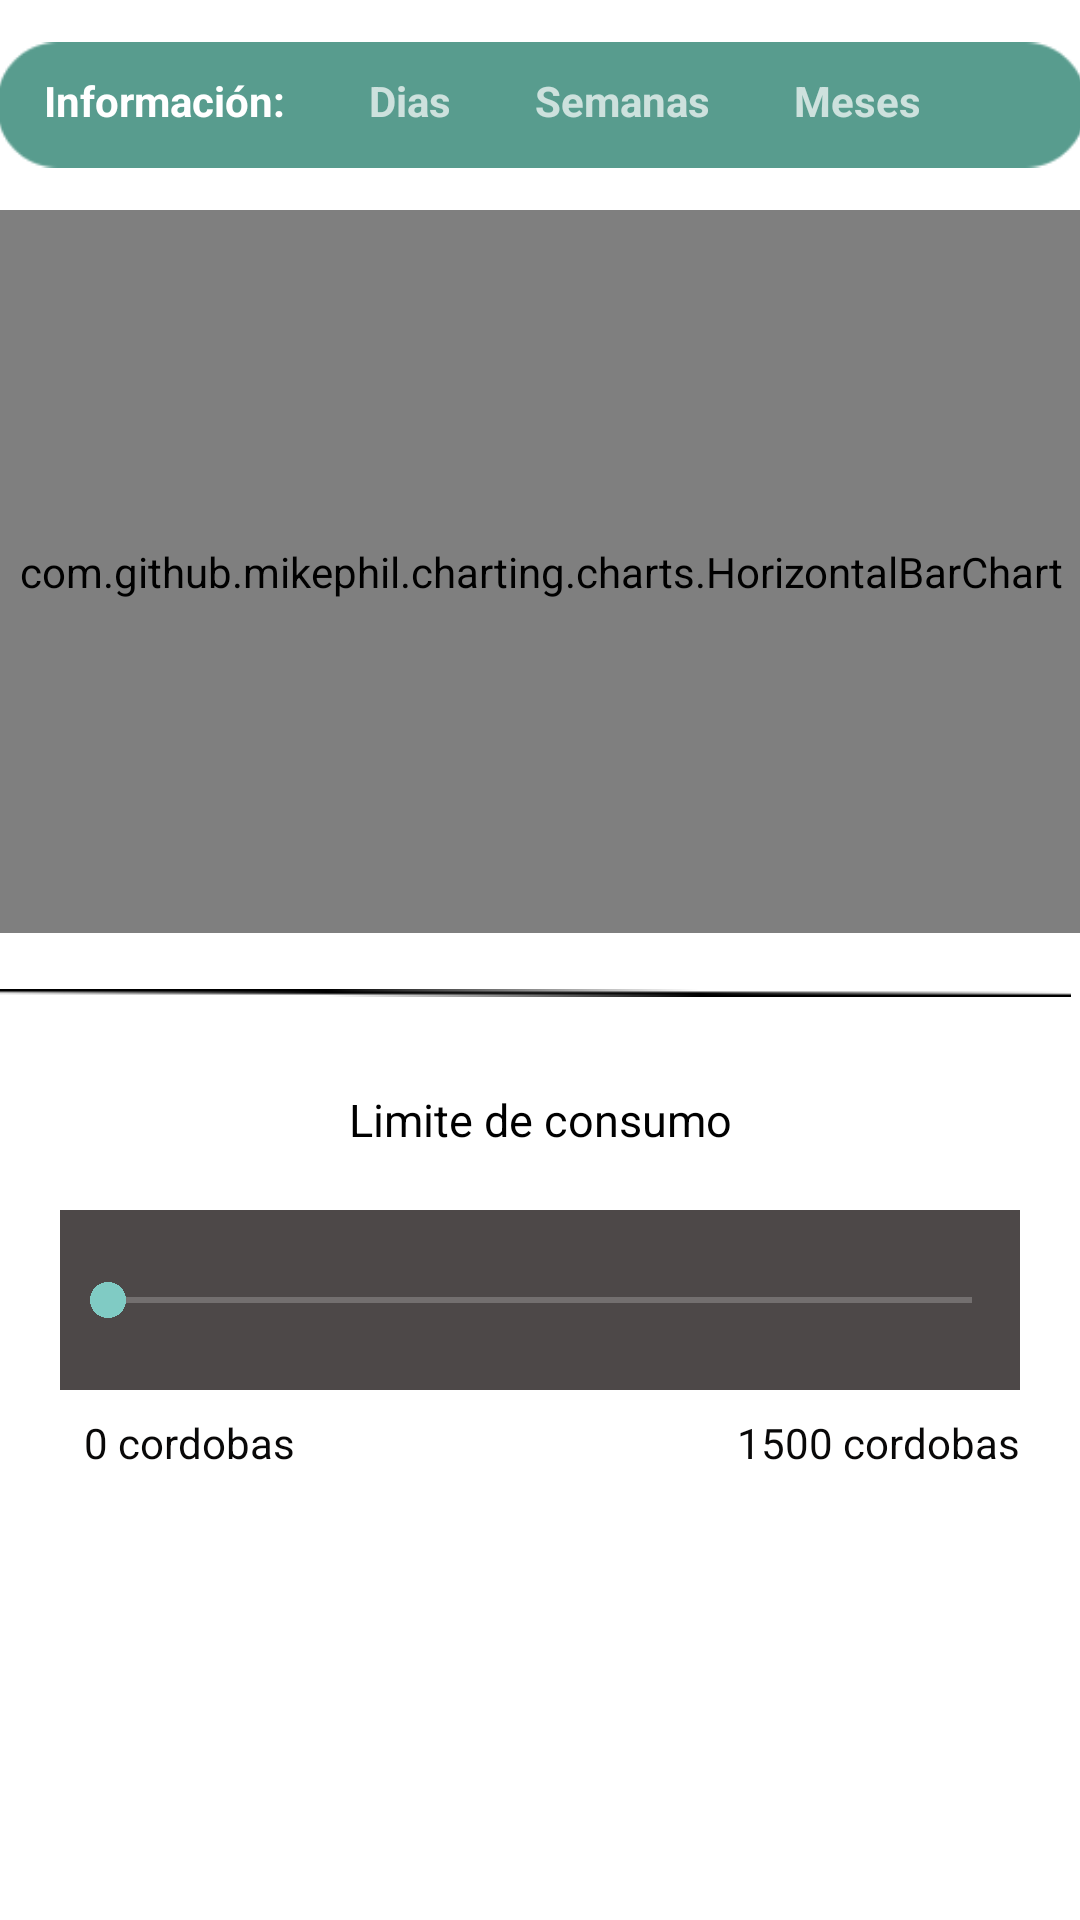

Write the Android layout XML for this screen, with the resource values it uses.
<!-- AndroidManifest.xml: application theme Theme.AppCompat -->
<!-- res/layout/activity_inicio.xml -->
<?xml version="1.0" encoding="utf-8"?>
<android.support.constraint.ConstraintLayout xmlns:android="http://schemas.android.com/apk/res/android"
    xmlns:app="http://schemas.android.com/apk/res-auto"
    xmlns:tools="http://schemas.android.com/tools"
    android:layout_width="match_parent"
    android:layout_height="match_parent"
    tools:context=".grafica_consumo"
    android:background="@color/white">
    <ImageView
        android:id="@+id/imageView"
        android:layout_width="363dp"
        android:layout_height="54dp"
        android:layout_marginStart="8dp"
        android:layout_marginLeft="8dp"
        android:layout_marginTop="8dp"
        android:layout_marginEnd="8dp"
        android:layout_marginRight="8dp"
        app:layout_constraintEnd_toEndOf="parent"
        app:layout_constraintStart_toStartOf="parent"
        app:layout_constraintTop_toTopOf="parent"
        app:srcCompat="@mipmap/infapp" />

    <TextView
        android:id="@+id/textView5"
        android:layout_width="wrap_content"
        android:layout_height="wrap_content"
        android:layout_marginStart="16dp"
        android:layout_marginLeft="16dp"
        android:text="Información:"
        android:textColor="@color/white"
        android:textStyle="bold"
        app:layout_constraintBottom_toBottomOf="@+id/imageView"
        app:layout_constraintStart_toStartOf="@+id/imageView"
        app:layout_constraintTop_toTopOf="@+id/imageView"
        app:layout_constraintVertical_bias="0.459" />

    <TextView
        android:id="@+id/textView6"
        android:layout_width="wrap_content"
        android:layout_height="wrap_content"
        android:layout_marginStart="28dp"
        android:layout_marginLeft="28dp"
        android:text="Dias"
        android:textStyle="bold"
        android:onClick="nn1"
        app:layout_constraintBottom_toBottomOf="@+id/imageView"
        app:layout_constraintStart_toEndOf="@+id/textView5"
        app:layout_constraintTop_toTopOf="@+id/imageView"
        app:layout_constraintVertical_bias="0.459" />

    <TextView
        android:id="@+id/textView7"
        android:layout_width="wrap_content"
        android:layout_height="wrap_content"
        android:layout_marginStart="28dp"
        android:layout_marginLeft="28dp"
        android:text="Semanas"
        android:textStyle="bold"
        android:onClick="nn2"
        app:layout_constraintBottom_toBottomOf="@+id/imageView"
        app:layout_constraintStart_toEndOf="@+id/textView6"
        app:layout_constraintTop_toTopOf="@+id/imageView"
        app:layout_constraintVertical_bias="0.459" />

    <TextView
        android:id="@+id/textView8"
        android:layout_width="wrap_content"
        android:layout_height="wrap_content"
        android:layout_marginStart="28dp"
        android:layout_marginLeft="28dp"
        android:text="Meses"
        android:textStyle="bold"
        android:onClick="nn3"
        app:layout_constraintBottom_toBottomOf="@+id/imageView"
        app:layout_constraintStart_toEndOf="@+id/textView7"
        app:layout_constraintTop_toTopOf="@+id/imageView"
        app:layout_constraintVertical_bias="0.459" />

    <com.github.mikephil.charting.charts.HorizontalBarChart
        android:id="@+id/graficaweb1"
        android:layout_width="377dp"
        android:layout_height="241dp"
        android:layout_marginStart="8dp"
        android:layout_marginLeft="8dp"
        android:layout_marginTop="8dp"
        android:layout_marginEnd="8dp"
        android:layout_marginRight="8dp"
        app:layout_constraintEnd_toEndOf="parent"
        app:layout_constraintStart_toStartOf="parent"
        app:layout_constraintTop_toBottomOf="@+id/imageView">
    </com.github.mikephil.charting.charts.HorizontalBarChart>

    <ImageView
        android:id="@+id/imageView4"
        android:layout_width="372dp"
        android:layout_height="24dp"
        android:layout_marginStart="45dp"
        android:layout_marginLeft="45dp"
        android:layout_marginTop="8dp"
        android:layout_marginEnd="21dp"
        android:layout_marginRight="21dp"
        app:layout_constraintEnd_toEndOf="parent"
        app:layout_constraintHorizontal_bias="0.777"
        app:layout_constraintStart_toStartOf="parent"
        app:layout_constraintTop_toBottomOf="@+id/graficaweb1"
        app:srcCompat="@mipmap/linea" />

    <TextView
        android:id="@+id/txtCargar"
        android:layout_width="match_parent"
        android:layout_height="wrap_content"
        android:layout_margin="20dp"
        android:layout_marginTop="8dp"
        android:gravity="center"
        android:text="Limite de consumo"
        android:textColor="#000"
        android:textSize="15dp"
        app:layout_constraintTop_toBottomOf="@+id/imageView4"
        tools:layout_editor_absoluteX="20dp" />

    <SeekBar
        android:id="@+id/seekbar"
        android:layout_width="match_parent"
        android:layout_height="60dp"
        android:layout_margin="20dp"
        android:layout_marginTop="116dp"
        android:background="#4D4848"
        android:scrollbarSize="6dp"
        app:layout_constraintTop_toBottomOf="@+id/txtCargar"
        tools:layout_editor_absoluteX="24dp" />

    <TextView
        android:id="@+id/textView11"
        android:layout_width="wrap_content"
        android:layout_height="wrap_content"
        android:layout_marginStart="28dp"
        android:layout_marginLeft="28dp"
        android:layout_marginTop="8dp"
        android:text="0 cordobas"
        android:textColor="@color/black"
        app:layout_constraintStart_toStartOf="parent"
        app:layout_constraintTop_toBottomOf="@+id/seekbar" />

    <TextView
        android:id="@+id/textView12"
        android:layout_width="wrap_content"
        android:layout_height="wrap_content"
        android:layout_marginStart="200dp"
        android:layout_marginLeft="200dp"
        android:layout_marginTop="8dp"
        android:layout_marginEnd="20dp"
        android:layout_marginRight="20dp"
        android:text="1500 cordobas"
        android:textColor="@color/black"
        app:layout_constraintEnd_toEndOf="parent"
        app:layout_constraintHorizontal_bias="1.0"
        app:layout_constraintStart_toEndOf="@+id/textView11"
        app:layout_constraintTop_toBottomOf="@+id/seekbar" />
</android.support.constraint.ConstraintLayout>
<!-- resources referenced by this layout -->
<resources>
  <color name="black">#090808</color>
  <color name="white">#FFFF</color>
  <!-- mipmap infapp: png bitmap (mipmap-xxxhdpi, 1415 bytes) -->
  <!-- mipmap linea: png bitmap (mipmap-xxxhdpi, 161 bytes) -->
</resources>
